Image classification data set "aug_ds" (JaymarRCezar/Addressing-Class-Imbalance-in-Eye-Disease-Classification-A-Transfer-Learning-based-Approach on GitHub). Class labels (3): cataract, diabetic retinopathy, glaucoma.

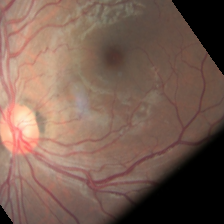
Label: diabetic retinopathy

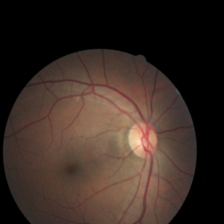
Label: diabetic retinopathy

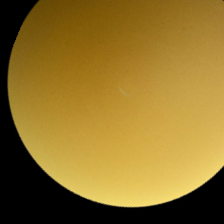
Label: cataract

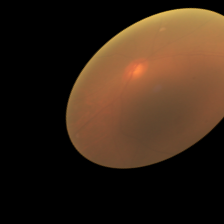
Label: cataract

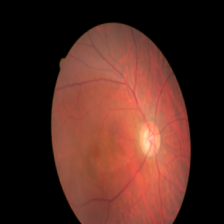
Label: glaucoma

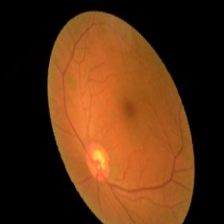
Label: glaucoma
